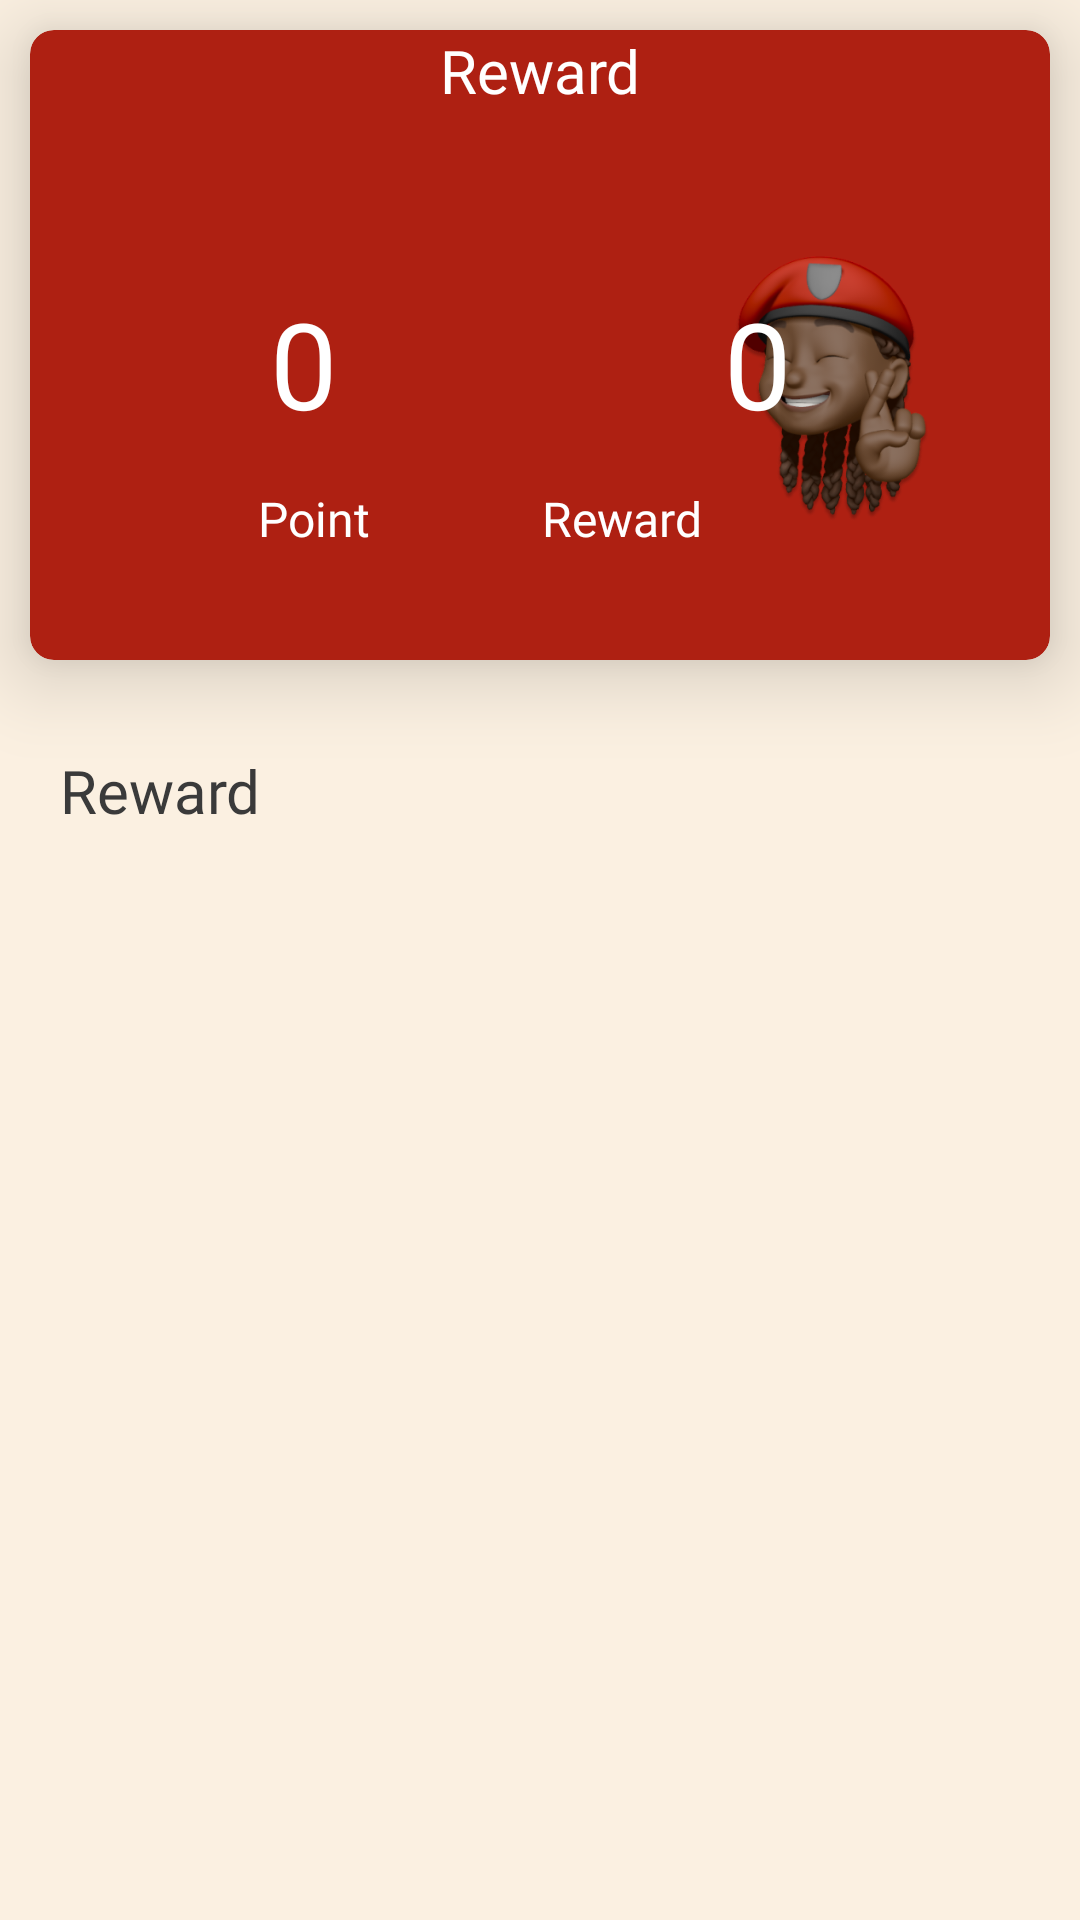

Produce the Android XML layout that renders to this screen, including the resource entries it uses.
<!-- AndroidManifest.xml: application theme Theme.Me -->
<!-- res/layout/activity_reward.xml -->
<LinearLayout
    xmlns:tools="http://schemas.android.com/tools"
    android:layout_width="match_parent"
    android:layout_height="match_parent"
    xmlns:android="http://schemas.android.com/apk/res/android"
    xmlns:app="http://schemas.android.com/apk/res-auto"
    android:background="@color/cream"
    android:orientation="vertical">




    <androidx.cardview.widget.CardView
        android:layout_width="match_parent"
        android:layout_height="wrap_content"
        android:layout_margin="10dp"
        app:cardElevation="16dp"
        app:cardCornerRadius="8dp"
        app:cardBackgroundColor="@color/red"
        >
        <androidx.constraintlayout.widget.ConstraintLayout
            android:layout_width="match_parent"
            android:layout_height="210dp">


            <TextView
                android:id="@+id/textView2"
                android:layout_width="match_parent"
                android:layout_height="match_parent"
                android:gravity="center_horizontal"
                android:text="Reward"
                android:textAppearance="@style/h4"
                android:textColor="@color/white"
                tools:layout_editor_absoluteX="-46dp"
                tools:layout_editor_absoluteY="0dp" />

            <ImageView
                android:id="@+id/reward_coin"
                android:layout_width="45dp"
                android:layout_height="72dp"
                android:layout_alignStart="@id/reward_car"
                android:layout_centerInParent="true"
                android:layout_marginStart="64dp"
                android:src="@drawable/medal"
                app:layout_constraintBottom_toBottomOf="parent"
                app:layout_constraintStart_toEndOf="@+id/reward_point"
                app:layout_constraintTop_toTopOf="parent"
                app:layout_constraintVertical_bias="0.579" />

            <ImageView
                android:id="@+id/reward_car"
                android:layout_width="100dp"
                android:layout_height="100dp"
                android:layout_alignParentEnd="true"
                android:layout_centerInParent="true"
                android:layout_marginEnd="16dp"
                android:layout_marginBottom="44dp"
                android:src="@drawable/rewardimg"
                app:layout_constraintBottom_toBottomOf="@+id/textView2"
                app:layout_constraintEnd_toEndOf="parent"
                app:layout_constraintTop_toTopOf="parent"
                app:layout_constraintVertical_bias="1.0" />

            <ImageView
                android:id="@+id/reward_medal"
                android:layout_width="44dp"
                android:layout_height="68dp"
                android:layout_alignParentStart="true"
                android:layout_centerInParent="true"
                android:layout_marginStart="16dp"
                android:layout_marginBottom="57dp"
                android:src="@drawable/coins"
                app:layout_constraintBottom_toBottomOf="@+id/textView2"
                app:layout_constraintStart_toStartOf="@+id/textView2"
                app:layout_constraintTop_toTopOf="parent"
                app:layout_constraintVertical_bias="1.0" />

            <TextView
                android:id="@+id/reward_point"
                android:layout_width="wrap_content"
                android:layout_height="wrap_content"
                android:layout_alignEnd="@id/reward_medal"
                android:layout_centerInParent="true"
                android:layout_marginStart="20dp"
                android:text="0"
                android:textAppearance="@style/h1"
                android:textColor="@color/white"
                app:layout_constraintBottom_toBottomOf="parent"
                app:layout_constraintStart_toEndOf="@+id/reward_medal"
                app:layout_constraintTop_toTopOf="parent"
                app:layout_constraintVertical_bias="0.538" />

            <TextView
                android:layout_width="wrap_content"
                android:layout_height="wrap_content"
                android:layout_below="@id/reward_point"
                android:layout_marginStart="76dp"
                android:layout_marginTop="152dp"
                android:text="Point"
                android:textAppearance="@style/h6"
                android:textColor="@color/white"
                app:layout_constraintBottom_toBottomOf="parent"
                app:layout_constraintStart_toStartOf="parent"
                app:layout_constraintTop_toTopOf="@+id/textView2"
                app:layout_constraintVertical_bias="0.0" />

            <TextView
                android:layout_width="wrap_content"
                android:layout_height="wrap_content"
                android:layout_alignEnd="@id/reward_coin"
                android:layout_centerInParent="true"
                android:layout_marginStart="20dp"
                android:text="0"
                android:textAppearance="@style/h1"
                android:textColor="@color/white"
                app:layout_constraintBottom_toBottomOf="parent"
                app:layout_constraintStart_toEndOf="@+id/reward_coin"
                app:layout_constraintTop_toTopOf="parent"
                app:layout_constraintVertical_bias="0.538" />

            <TextView
                android:id="@+id/textView3"
                android:layout_width="wrap_content"
                android:layout_height="wrap_content"
                android:layout_below="@id/reward_coin"
                android:layout_marginTop="152dp"
                android:layout_marginEnd="116dp"
                android:text="Reward"
                android:textAppearance="@style/h6"
                android:textColor="@color/white"
                app:layout_constraintBottom_toBottomOf="parent"
                app:layout_constraintEnd_toEndOf="parent"
                app:layout_constraintTop_toTopOf="@+id/textView2"
                app:layout_constraintVertical_bias="0.0" />


        </androidx.constraintlayout.widget.ConstraintLayout>


    </androidx.cardview.widget.CardView>


    <TextView
        android:layout_width="wrap_content"
        android:layout_height="wrap_content"
        android:layout_margin="20dp"
        android:textAppearance="@style/h4"
        android:text="Reward"/>

    <androidx.recyclerview.widget.RecyclerView
        android:id="@+id/recyclerview_reward"
        android:layout_width="match_parent"
        android:layout_height="wrap_content"
        app:layoutManager="androidx.recyclerview.widget.LinearLayoutManager"
        tools:listitem="@layout/reward_list"
        />










</LinearLayout>
<!-- res/layout/reward_list.xml (included above) -->
<?xml version="1.0" encoding="utf-8"?>

<LinearLayout xmlns:android="http://schemas.android.com/apk/res/android"
    android:layout_width="match_parent"
    android:layout_height="wrap_content"
    xmlns:app="http://schemas.android.com/apk/res-auto">
    <androidx.cardview.widget.CardView
        android:layout_marginStart="20dp"
        android:layout_marginEnd="20dp"
        android:layout_marginBottom="10dp"
        app:cardCornerRadius="8dp"
        android:layout_width="match_parent"
        android:layout_height="80dp"
        app:cardBackgroundColor="@color/cream"
        android:elevation="20dp">

        <RelativeLayout
            android:layout_width="match_parent"
            android:layout_height="match_parent">

            <ImageView
                android:id="@+id/reward_img"
                android:layout_width="60dp"
                android:layout_height="match_parent"
                android:layout_marginStart="10dp"
                android:layout_marginTop="10dp"
                android:layout_marginEnd="10dp"
                android:layout_marginBottom="10dp"
                android:scaleType="center"
                android:src="@drawable/cinema" />

            <TextView
                android:id="@+id/reward_title"
                android:textAppearance="@style/h7"
                android:textColor="@color/black"
                android:layout_marginTop="10dp"
                android:layout_width="wrap_content"
                android:layout_height="wrap_content"
                android:text="Go to movies"
                android:layout_marginStart="20dp"
                android:layout_toEndOf="@id/reward_img"
                android:layout_centerHorizontal="true"/>

            <TextView
                android:id="@+id/reward_point_needed"
                android:layout_width="wrap_content"
                android:layout_height="wrap_content"
                android:layout_below="@id/reward_title"
                android:layout_centerHorizontal="true"
                android:layout_marginStart="20dp"
                android:layout_marginTop="10dp"
                android:layout_toEndOf="@id/reward_img"
                android:text="3 point worth "
                android:textAppearance="@style/h7"
                android:textColor="#514A4A" />

            <Button
                android:id="@+id/button_redeem"
                android:layout_width="wrap_content"
                android:layout_height="wrap_content"
                android:text="Redeem"
                android:layout_centerInParent="true"
                android:layout_marginEnd="20dp"
                android:layout_alignParentEnd="true"
                android:textAllCaps="false"/>




        </RelativeLayout>


    </androidx.cardview.widget.CardView>

</LinearLayout>
<!-- resources referenced by this layout -->
<resources>
  <color name="black">#000000</color>
  <color name="cream">#FBF0E1</color>
  <color name="red">#AE2012</color>
  <color name="white">#FFFFFFFF</color>
  <!-- drawable cinema: jpg bitmap (drawable, 9342 bytes) -->
  <!-- drawable rewardimg: png bitmap (drawable, 75732 bytes) -->
  <style name="h1">
          <item name="android:textSize">
              40sp
          </item>
  
          <item name="android:textColor">@color/black</item>
  
          <item name="android:fontFamily">
              @font/montserrat_bold
          </item>
  
      </style>
  <style name="h4">
          h4
  
          <item name="android:textSize">
              20sp
          </item>
  
          <item name="android:textColor">
              #3A3A3A
          </item>
  
          <item name="android:fontFamily">
              @font/montserrat_semibold
          </item>
  
      </style>
  <style name="h6">
          h4
  
          <item name="android:textSize">
              16sp
          </item>
  
          <item name="android:textColor">
  
              #3A3A3A
          </item>
          <item name="android:fontFamily">
              @font/montserrat_bold
          </item>
      </style>
  <style name="h7">
          h7
          <item name="android:textSize">
              12sp
          </item>
  
          <item name="android:textColor">
              #B0FFFFFF
          </item>
  
          <item name="android:fontFamily">
              @font/montserrat_bold
          </item>
  
      </style>
  <style name="Theme.Me" parent="Theme.MaterialComponents.Light.NoActionBar">
          
          <item name="colorPrimary">@color/yellow</item>
          <item name="colorPrimaryVariant">@color/pink</item>
          <item name="colorOnPrimary">@color/white</item>
          
          <item name="colorSecondaryVariant">@color/teal_700</item>
          <item name="colorOnSecondary">@color/black</item>
          
          <item name="android:statusBarColor" tools:targetApi="l">?attr/colorPrimary</item>
          
      </style>
  <color name="yellow">#FFBE0B</color>
  <color name="pink">#FF006E</color>
  <color name="teal_700">#3A86FF</color>
</resources>
